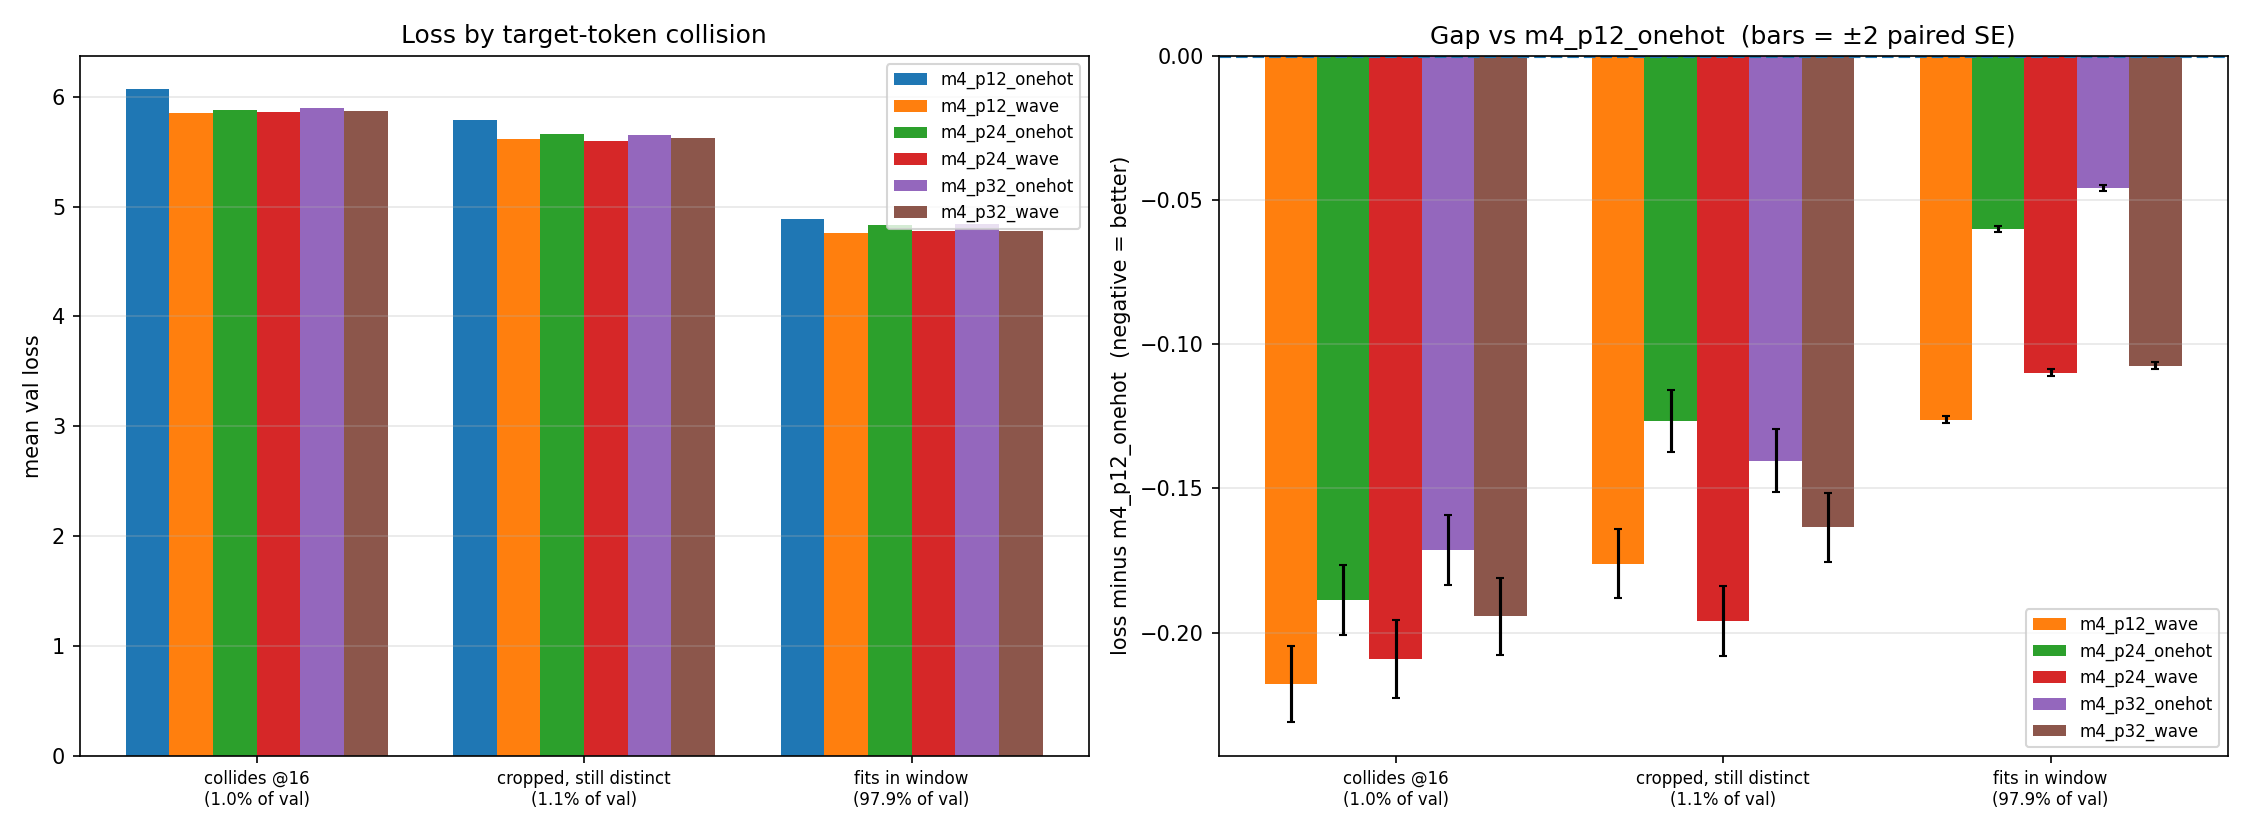

Source data for this figure (header and first rows):
bucket, vocab_tokens, val_tokens, val_share_%, m4_p12_onehot, m4_p12_wave, m4_p24_onehot, m4_p24_wave, m4_p32_onehot, m4_p32_wave
collides @16, 903, 19991, 1.0, 6.068, 5.85, 5.879, 5.859, 5.897, 5.874
cropped, still distinct, 887, 22457, 1.12, 5.79, 5.614, 5.663, 5.594, 5.65, 5.627
fits in window, 129282, 1957424, 97.88, 4.889, 4.763, 4.829, 4.779, 4.843, 4.782
